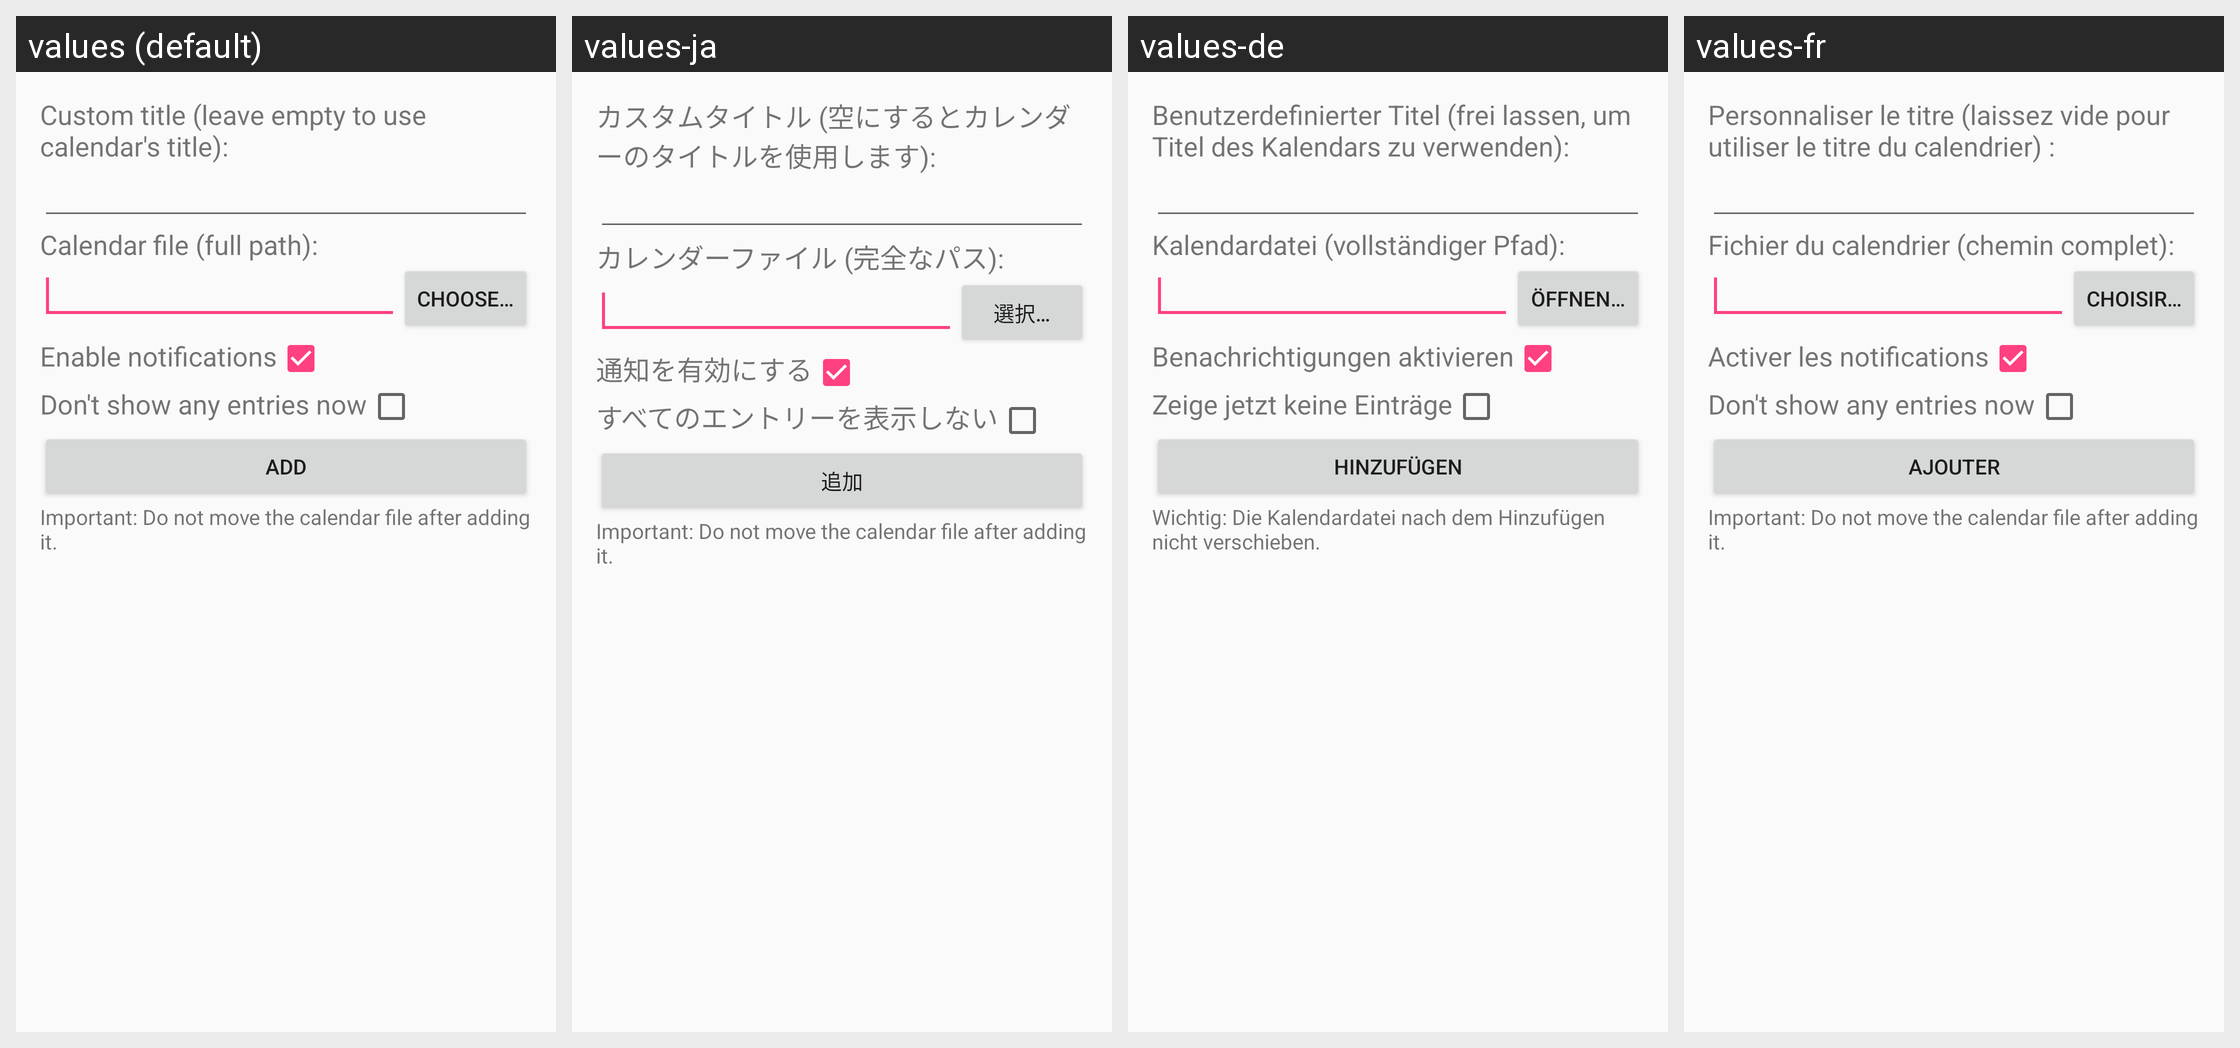

Translations of the strings shown on this Android screen, per locale in the grid:
Android screen res/layout/content_add_calendar.xml rendered under 4 locales, left to right: values (default), values-ja, values-de, values-fr. Device: Nexus 5 (rendered at 1080×1920; each locale shown at half size, 540×960, under a caption strip naming it); theme AppTheme.
Other locales in the repository, not shown: values-ru.
Strings drawn on this screen, with the default value and each locale's value (text and hints the layout hard-codes, and strings that could not be matched under every locale, appear in the picture but are not listed):

add_cal_title
  values: Custom title (leave empty to use calendar's title):
  values-ja: カスタムタイトル (空にするとカレンダーのタイトルを使用します):
  values-de: Benutzerdefinierter Titel (frei lassen, um Titel des Kalendars zu verwenden):
  values-fr: Personnaliser le titre (laissez vide pour utiliser le titre du calendrier) :

add_cal_file
  values: Calendar file (full path):
  values-ja: カレンダーファイル (完全なパス):
  values-de: Kalendardatei (vollständiger Pfad):
  values-fr: Fichier du calendrier (chemin complet):

add_cal_file_button
  values: Choose…
  values-ja: 選択…
  values-de: Öffnen…
  values-fr: Choisir…

add_cal_notifications
  values: Enable notifications
  values-ja: 通知を有効にする
  values-de: Benachrichtigungen aktivieren
  values-fr: Activer les notifications

add_cal_hideall
  values: Don't show any entries now
  values-ja: すべてのエントリーを表示しない
  values-de: Zeige jetzt keine Einträge
  values-fr: Don't show any entries now  [not translated; the default value is used]

add_cal_button
  values: Add
  values-ja: 追加
  values-de: Hinzufügen
  values-fr: Ajouter

add_cal_info
  values: Important: Do not move the calendar file after adding it.
  values-ja: Important: Do not move the calendar file after adding it.  [not translated; the default value is used]
  values-de: Wichtig: Die Kalendardatei nach dem Hinzufügen nicht verschieben.
  values-fr: Important: Do not move the calendar file after adding it.  [not translated; the default value is used]
